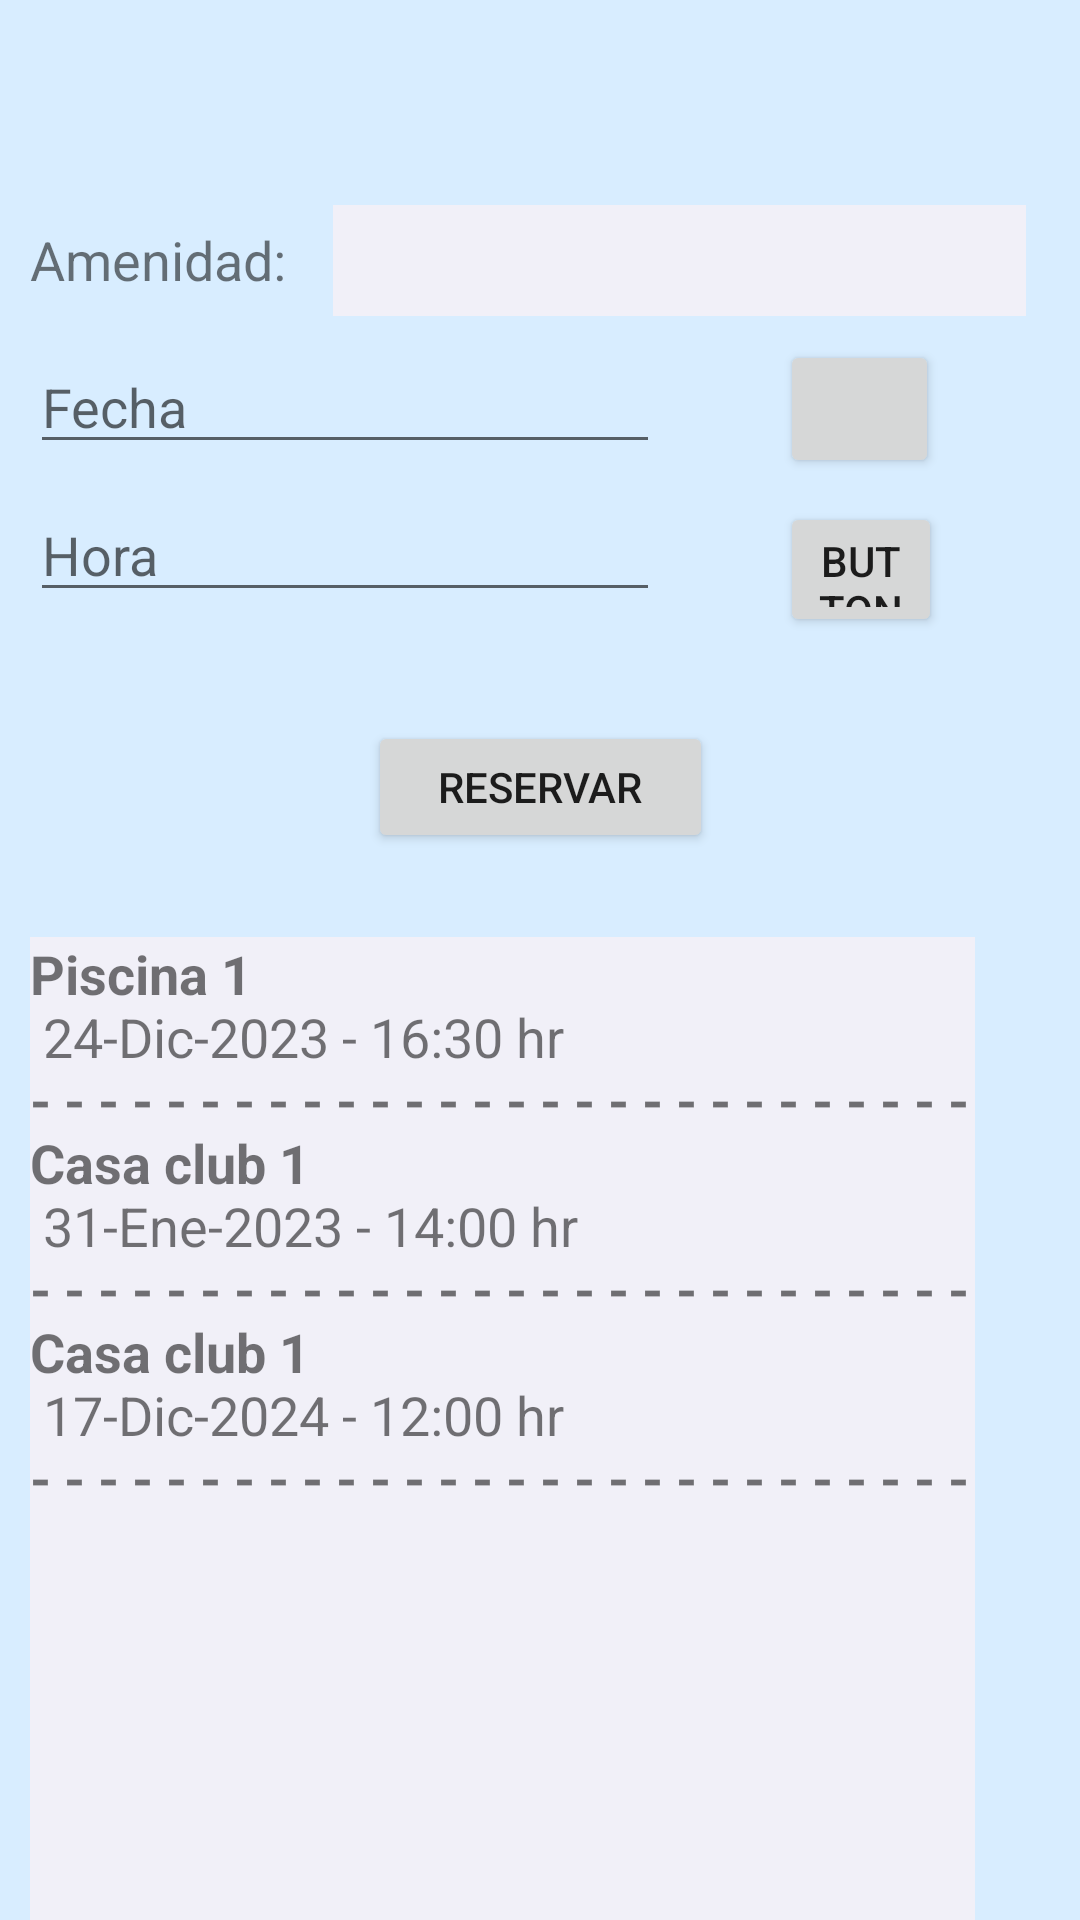

Produce the Android XML layout that renders to this screen, including the resource entries it uses.
<!-- AndroidManifest.xml: application theme Theme.CASSA -->
<!-- res/layout/fragment_reservacion.xml -->
<?xml version="1.0" encoding="utf-8"?>
<androidx.constraintlayout.widget.ConstraintLayout xmlns:android="http://schemas.android.com/apk/res/android"
    xmlns:app="http://schemas.android.com/apk/res-auto"
    xmlns:tools="http://schemas.android.com/tools"
    android:layout_width="match_parent"
    android:layout_height="match_parent"
    android:background="#D8EDFF"
    tools:context=".ui.reservacion.ReservacionFragment">

    <TextView
        android:id="@+id/text_reservacion"
        android:layout_width="match_parent"
        android:layout_height="wrap_content"
        android:layout_marginStart="8dp"
        android:layout_marginTop="8dp"
        android:layout_marginEnd="8dp"
        android:background="#D8EDFF"
        android:textAlignment="center"
        android:textSize="30sp"
        app:layout_constraintEnd_toEndOf="parent"
        app:layout_constraintHorizontal_bias="0.0"
        app:layout_constraintStart_toStartOf="parent"
        app:layout_constraintTop_toTopOf="parent" />

    <TextView
        android:id="@+id/textView"
        android:layout_width="91dp"
        android:layout_height="26dp"
        android:layout_marginStart="10dp"
        android:layout_marginTop="26dp"
        android:text="Amenidad:"
        android:textSize="18sp"
        app:layout_constraintStart_toStartOf="parent"
        app:layout_constraintTop_toBottomOf="@+id/text_reservacion" />

    <Spinner
        android:id="@+id/spReserva"
        android:layout_width="231dp"
        android:layout_height="37dp"
        android:layout_marginStart="10dp"
        android:layout_marginTop="20dp"
        android:background="#F1F0F8"
        app:layout_constraintStart_toEndOf="@+id/textView"
        app:layout_constraintTop_toBottomOf="@+id/text_reservacion" />

    <EditText
        android:id="@+id/etFecha"
        android:layout_width="wrap_content"
        android:layout_height="wrap_content"
        android:layout_marginStart="10dp"
        android:layout_marginTop="8dp"
        android:ems="10"
        android:hint="Fecha"
        android:inputType="text"
        app:layout_constraintStart_toStartOf="parent"
        app:layout_constraintTop_toBottomOf="@+id/spReserva" />

    <EditText
        android:id="@+id/etHora"
        android:layout_width="wrap_content"
        android:layout_height="wrap_content"
        android:layout_marginStart="10dp"
        android:layout_marginTop="8dp"
        android:ems="10"
        android:hint="Hora"
        android:inputType="text"
        app:layout_constraintStart_toStartOf="parent"
        app:layout_constraintTop_toBottomOf="@+id/etFecha" />

    <Button
        android:id="@+id/btnFecha"
        android:layout_width="53dp"
        android:layout_height="46dp"
        android:layout_marginStart="40dp"
        android:layout_marginTop="8dp"
        app:icon="@drawable/fecha"
        app:layout_constraintStart_toEndOf="@+id/etFecha"
        app:layout_constraintTop_toBottomOf="@+id/spReserva" />

    <Button
        android:id="@+id/btnHora"
        android:layout_width="54dp"
        android:layout_height="45dp"
        android:layout_marginStart="40dp"
        android:layout_marginTop="8dp"
        android:text="Button"
        app:icon="@drawable/hora"
        app:layout_constraintStart_toEndOf="@+id/etHora"
        app:layout_constraintTop_toBottomOf="@+id/btnFecha" />

    <Button
        android:id="@+id/btnReservar"
        android:layout_width="115dp"
        android:layout_height="44dp"
        android:layout_marginTop="28dp"
        android:text="Reservar"
        app:layout_constraintEnd_toEndOf="parent"
        app:layout_constraintStart_toStartOf="parent"
        app:layout_constraintTop_toBottomOf="@+id/btnHora" />

    <TextView
        android:id="@+id/tvVisitas"
        android:layout_width="315dp"
        android:layout_height="332dp"
        android:layout_marginStart="10dp"
        android:layout_marginTop="28dp"
        android:background="#F1F0F8"
        android:text="@string/reservaciones"
        android:textSize="18sp"
        app:layout_constraintStart_toStartOf="parent"
        app:layout_constraintTop_toBottomOf="@+id/btnReservar" />


</androidx.constraintlayout.widget.ConstraintLayout>
<!-- resources referenced by this layout -->
<resources>
  <string name="reservaciones"><b>Piscina 1</b>\n 24-Dic-2023 - 16:30 hr
                          \n<b>- - - - - - - - - - - - - - - - - - - - - - - - - - - -</b>
                          \n<b>Casa club 1</b>\n 31-Ene-2023 - 14:00 hr
                          \n<b>- - - - - - - - - - - - - - - - - - - - - - - - - - - -</b>
                          \n<b>Casa club 1</b>\n 17-Dic-2024 - 12:00 hr
                          \n<b>- - - - - - - - - - - - - - - - - - - - - - - - - - - -</b>
      </string>
  <style name="Theme.CASSA" parent="Theme.MaterialComponents.DayNight.DarkActionBar">
          
          <item name="colorPrimary">#0079EB</item>
          <item name="colorPrimaryVariant">#0079EB</item>
          <item name="colorOnPrimary">@color/white</item>
          
          <item name="colorSecondary">@color/teal_200</item>
          <item name="colorSecondaryVariant">@color/teal_700</item>
          <item name="colorOnSecondary">@color/black</item>
          
          <item name="android:statusBarColor">?attr/colorPrimaryVariant</item>
          
      </style>
  <!-- not gathered from this repository: default colours our renderer supplied (Android Studio template values) -->
  <color name="teal_200">#FF03DAC5</color>
  <color name="teal_700">#FF018786</color>
  <color name="black">#FF000000</color>
  <color name="white">#FFFFFFFF</color>
</resources>
